Run: headless pygame with SDL's dummy video driver; simulated clock (each Clock.tick advances the game by its frame time, no real sleeping); random seed 0; keys injected as events and as key.get_pressed() state; mouse plan: one left click at the window centre at the start of phase 2, then a move to the lower-right quarter at the start of phase 3.
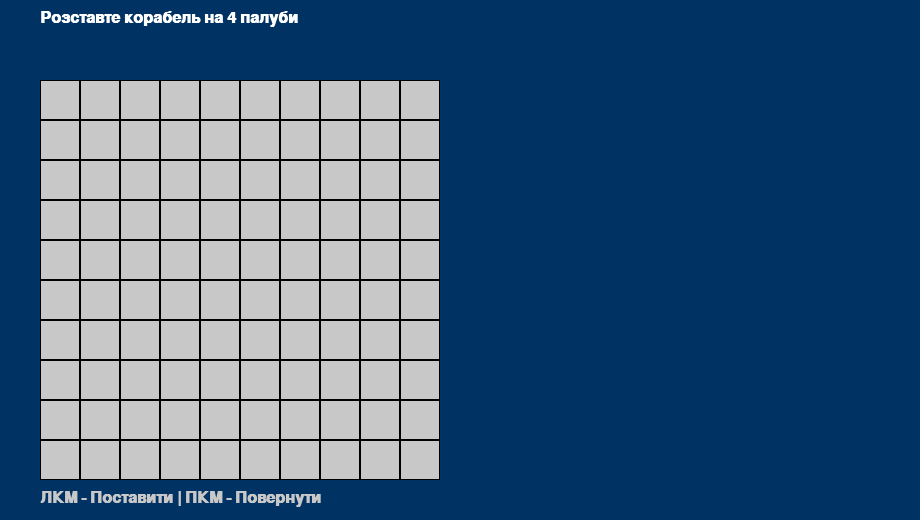
Frame 1 of 4 · flips 1–60 · no input
Frame 2 of 4 · flips 61–180 · clicked the window centre · tapped SPACE, RETURN · held RIGHT (→), D · screen unchanged from frame 1, image omitted
Frame 3 of 4 · flips 181–300 · moved the mouse to the lower-right quarter · held DOWN (↓), S · screen unchanged from frame 2, image omitted
Frame 4 of 4 · flips 301–420 · held LEFT (←), A, UP (↑), W · screen unchanged from frame 3, image omitted

The pygame program that drew these frames:

import pygame
import argparse
import random
import sys


# --- НАЛАШТУВАННЯ (Config) ---
class Config:
    def __init__(self):
        parser = argparse.ArgumentParser(description="Battleship Game")
        parser.add_argument("--bg", type=str, default="blue", choices=["blue", "black", "gray"],
                            help="Background color (blue, black, gray)")
        parser.add_argument("--diff", type=str, default="easy", choices=["easy", "hard"],
                            help="AI Difficulty (easy, hard)")
        args = parser.parse_args()

        colors = {"blue": (0, 50, 100), "black": (20, 20, 20), "gray": (50, 50, 50)}
        self.bg_color = colors[args.bg]
        self.difficulty = args.diff
        self.cell_size = 40
        self.grid_size = 10
        self.fps = 30


# --- ЛОГІКА (Logic) ---
class Board:
    def __init__(self, size=10):
        self.size = size
        # 0 - пусто, 1 - корабель, 2 - промах, 3 - влучання, 4 - знищено
        self.grid = [[0 for _ in range(size)] for _ in range(size)]
        self.ships_alive = 0

    def place_random_ships(self):
        ship_lengths = [4, 3, 3, 2, 2, 2, 1, 1, 1, 1]
        for length in ship_lengths:
            placed = False
            while not placed:
                x = random.randint(0, self.size - 1)
                y = random.randint(0, self.size - 1)
                orientation = random.choice(["H", "V"])
                if self.place_ship(x, y, length, orientation):
                    placed = True

    def place_ship(self, x, y, length, orientation):
        if self._can_place(x, y, length, orientation):
            for i in range(length):
                if orientation == "H":
                    self.grid[y][x + i] = 1
                else:
                    self.grid[y + i][x] = 1
            self.ships_alive += length
            return True
        return False

    def _can_place(self, x, y, length, orientation):
        if orientation == "H" and x + length > self.size: return False
        if orientation == "V" and y + length > self.size: return False

        for i in range(length):
            cx = x + i if orientation == "H" else x
            cy = y if orientation == "H" else y + i

            for dy in [-1, 0, 1]:
                for dx in [-1, 0, 1]:
                    ny, nx = cy + dy, cx + dx
                    if 0 <= ny < self.size and 0 <= nx < self.size:
                        if self.grid[ny][nx] != 0:
                            return False
        return True

    def receive_shot(self, x, y):
        if self.grid[y][x] == 1:
            self.grid[y][x] = 3  # Влучання
            self.ships_alive -= 1
            self.mark_if_sunk(x, y)  # Перевіряємо, чи корабель знищено
            return True
        elif self.grid[y][x] == 0:
            self.grid[y][x] = 2  # Промах
        return False

    def mark_if_sunk(self, x, y):
        # Алгоритм пошуку всіх клітинок одного корабля
        cells = []
        visited = set()

        def dfs(cx, cy):
            if (cx, cy) in visited: return
            if not (0 <= cx < self.size and 0 <= cy < self.size): return
            if self.grid[cy][cx] not in [1, 3]: return  # Шукаємо тільки цілі та підбиті палуби
            visited.add((cx, cy))
            cells.append((cx, cy))
            for dx, dy in [(-1, 0), (1, 0), (0, -1), (0, 1)]:
                dfs(cx + dx, cy + dy)

        dfs(x, y)

        # Якщо серед знайдених клітинок немає цілих (1), значить корабель знищено
        if all(self.grid[cy][cx] == 3 for cx, cy in cells):
            for cx, cy in cells:
                self.grid[cy][cx] = 4  # 4 - статус "Знищено"


# --- ІНТЕРФЕЙС (UI) ---
class BattleshipGame:
    def __init__(self, config):
        pygame.init()
        pygame.font.init()
        self.config = config

        width = self.config.cell_size * 23
        height = self.config.cell_size * 13
        self.screen = pygame.display.set_mode((width, height))
        pygame.display.set_caption(f"Battleship - Diff: {self.config.difficulty}")

        self.clock = pygame.time.Clock()
        self.font = pygame.font.SysFont("Arial", 24, bold=True)
        self.large_font = pygame.font.SysFont("Arial", 64, bold=True)

        self.player_board = Board(self.config.grid_size)
        self.ai_board = Board(self.config.grid_size)
        self.ai_board.place_random_ships()

        # Стан гри: "placement" (розстановка), "playing" (гра), "game_over" (кінець)
        self.state = "placement"
        self.ships_to_place = [4, 3, 3, 2, 2, 2, 1, 1, 1, 1]
        self.current_orientation = "H"

        self.running = True
        self.turn = "player"
        self.winner_text = ""

    def draw_board(self, board, offset_x, offset_y, hide_ships=False):
        for y in range(board.size):
            for x in range(board.size):
                rect = pygame.Rect(offset_x + x * self.config.cell_size,
                                   offset_y + y * self.config.cell_size,
                                   self.config.cell_size, self.config.cell_size)

                color = (200, 200, 200)  # Вода
                val = board.grid[y][x]

                if val == 1 and not hide_ships:
                    color = (100, 100, 100)  # Корабель (Сірий)
                elif val == 2:
                    color = (255, 255, 255)  # Промах (Білий)
                elif val == 3:
                    color = (220, 20, 60)  # Поранення (Червоний)
                elif val == 4:
                    color = (255, 140, 0)  # Знищений (Помаранчевий)

                pygame.draw.rect(self.screen, color, rect)
                pygame.draw.rect(self.screen, (0, 0, 0), rect, 1)

    def draw_placement_preview(self, start_x, start_y):
        mx, my = pygame.mouse.get_pos()
        if start_x <= mx < start_x + 10 * self.config.cell_size and \
                start_y <= my < start_y + 10 * self.config.cell_size:

            grid_x = (mx - start_x) // self.config.cell_size
            grid_y = (my - start_y) // self.config.cell_size
            length = self.ships_to_place[0]

            is_valid = self.player_board._can_place(grid_x, grid_y, length, self.current_orientation)
            color = (150, 255, 150) if is_valid else (255, 150, 150)  # Зелений або рожевий

            for i in range(length):
                px = grid_x + i if self.current_orientation == "H" else grid_x
                py = grid_y if self.current_orientation == "H" else grid_y + i
                if 0 <= px < 10 and 0 <= py < 10:
                    rect = pygame.Rect(start_x + px * self.config.cell_size,
                                       start_y + py * self.config.cell_size,
                                       self.config.cell_size, self.config.cell_size)
                    pygame.draw.rect(self.screen, color, rect)
                    pygame.draw.rect(self.screen, (0, 0, 0), rect, 1)

    def ai_move(self):
        x, y = random.randint(0, 9), random.randint(0, 9)
        while self.player_board.grid[y][x] in [2, 3, 4]:
            x, y = random.randint(0, 9), random.randint(0, 9)
        self.player_board.receive_shot(x, y)
        self.turn = "player"

    def run(self):
        while self.running:
            self.screen.fill(self.config.bg_color)

            # Відмальовка полів та підписів
            player_x, player_y = self.config.cell_size, self.config.cell_size * 2
            ai_x, ai_y = self.config.cell_size * 12, self.config.cell_size * 2

            self.draw_board(self.player_board, player_x, player_y)

            # Логіка для різних станів гри
            if self.state == "placement":
                # Малюємо підказки для розстановки
                text = self.font.render(f"Розставте корабель на {self.ships_to_place[0]} палуби", True, (255, 255, 255))
                self.screen.blit(text, (player_x, 10))
                sub_text = self.font.render("ЛКМ - Поставити | ПКМ - Повернути", True, (200, 200, 200))
                self.screen.blit(sub_text, (player_x, player_y + 10 * self.config.cell_size + 10))

                self.draw_placement_preview(player_x, player_y)

            elif self.state == "playing" or self.state == "game_over":
                # Малюємо поле суперника
                self.draw_board(self.ai_board, ai_x, ai_y, hide_ships=(self.state != "game_over"))

                player_lbl = self.font.render("Ваше поле", True, (255, 255, 255))
                ai_lbl = self.font.render("Поле противника", True, (255, 255, 255))
                self.screen.blit(player_lbl, (player_x, 10))
                self.screen.blit(ai_lbl, (ai_x, 10))

            # Виведення екрана перемоги
            if self.state == "game_over":
                overlay = pygame.Surface((self.screen.get_width(), self.screen.get_height()))
                overlay.set_alpha(150)
                overlay.fill((0, 0, 0))
                self.screen.blit(overlay, (0, 0))

                win_color = (0, 255, 0) if "Ви" in self.winner_text else (255, 0, 0)
                text_surf = self.large_font.render(self.winner_text, True, win_color)
                text_rect = text_surf.get_rect(center=(self.screen.get_width() // 2, self.screen.get_height() // 2))
                self.screen.blit(text_surf, text_rect)

            for event in pygame.event.get():
                if event.type == pygame.QUIT:
                    self.running = False

                if self.state == "placement":
                    if event.type == pygame.MOUSEBUTTONDOWN:
                        if event.button == 3:  # Правий клік - поворот
                            self.current_orientation = "V" if self.current_orientation == "H" else "H"
                        elif event.button == 1:  # Лівий клік - поставити
                            mx, my = pygame.mouse.get_pos()
                            if player_x <= mx < player_x + 10 * self.config.cell_size and \
                                    player_y <= my < player_y + 10 * self.config.cell_size:

                                grid_x = (mx - player_x) // self.config.cell_size
                                grid_y = (my - player_y) // self.config.cell_size
                                length = self.ships_to_place[0]

                                if self.player_board.place_ship(grid_x, grid_y, length, self.current_orientation):
                                    self.ships_to_place.pop(0)
                                    if not self.ships_to_place:
                                        self.state = "playing"

                elif self.state == "playing":
                    if event.type == pygame.MOUSEBUTTONDOWN and event.button == 1 and self.turn == "player":
                        mx, my = pygame.mouse.get_pos()
                        if ai_x <= mx < ai_x + 10 * self.config.cell_size and \
                                ai_y <= my < ai_y + 10 * self.config.cell_size:

                            grid_x = (mx - ai_x) // self.config.cell_size
                            grid_y = (my - ai_y) // self.config.cell_size

                            if self.ai_board.grid[grid_y][grid_x] in [0, 1]:
                                self.ai_board.receive_shot(grid_x, grid_y)
                                self.turn = "ai"

            # Хід AI
            if self.turn == "ai" and self.state == "playing":
                pygame.time.delay(400)
                self.ai_move()

            # Перевірка перемоги
            if self.state == "playing":
                if self.player_board.ships_alive == 0:
                    self.winner_text = "AI Переміг!"
                    self.state = "game_over"
                elif self.ai_board.ships_alive == 0:
                    self.winner_text = "Ви Перемогли!"
                    self.state = "game_over"

            pygame.display.flip()
            self.clock.tick(self.config.fps)

        pygame.quit()
        sys.exit()


if __name__ == "__main__":
    config = Config()
    game = BattleshipGame(config)
    game.run()
